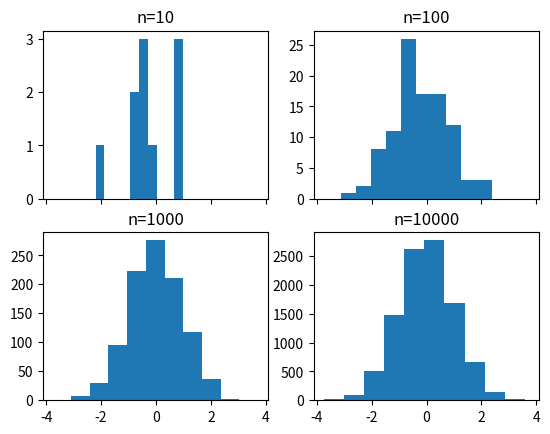
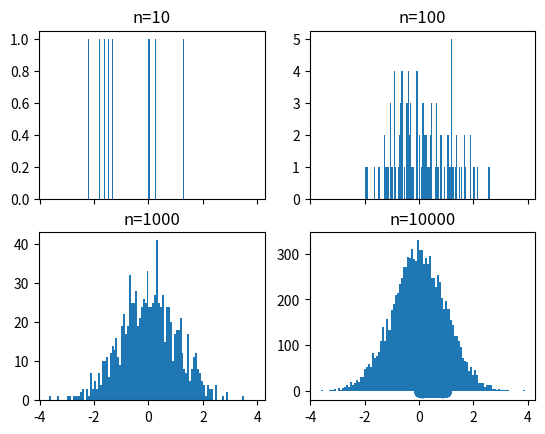
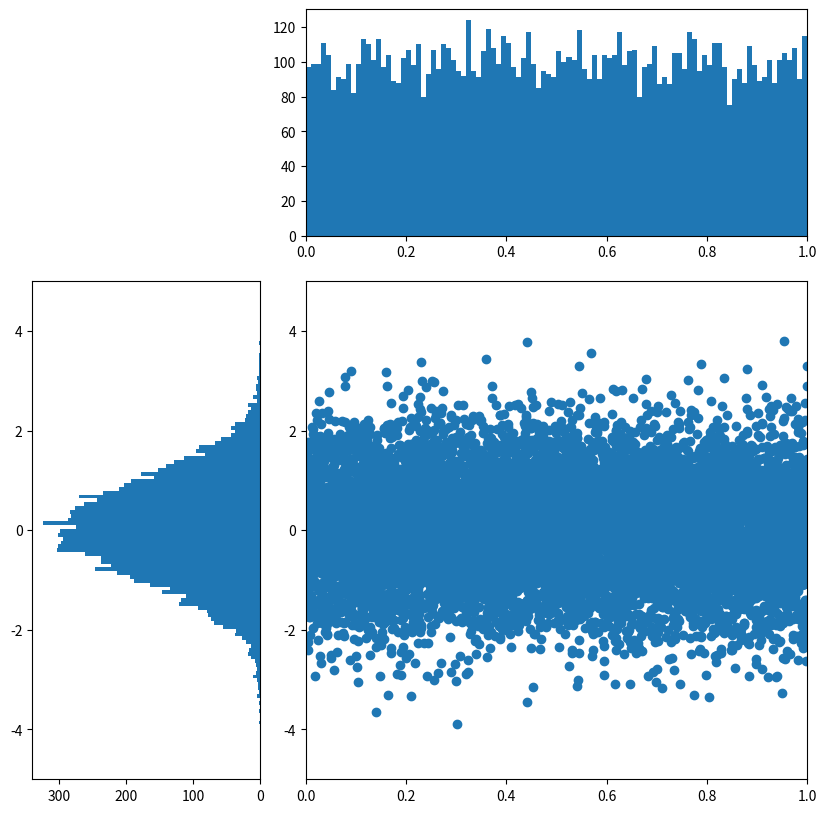

Recreate these plots in Python, in order.
# Histograms -- bar chart where the x axis is a given observation and the y axis is the frequency for which that observation occurs.

import matplotlib.pyplot as plt
import numpy as np

fig, ((ax1, ax2), (ax3, ax4)) = plt.subplots(2, 2, sharex=True) # 2 x 2 grid of axis objects; sharing x axis between plots
axs = [ax1, ax2, ax3, ax4] 

for n in range(0, len(axs)): # iterate through each axis
    sample_size = 10**(n+1) # 10, 100, 1000, 10000 
    sample = np.random.normal(loc=0.0, scale=1.0, size=sample_size)
    axs[n].hist(sample) # plot that sample; by default Matplotlib uses 10 bins and that's 10 different bars
    axs[n].set_title(f'n={sample_size}')
    
plt.show() # N O T E -- for n equals 10,000 many values have to be combined into a single bin (10 bins by default); bars of n equals 10,000 are actually wider than those of the 10 or 100 plots

fig, ((ax1, ax2), (ax3, ax4)) = plt.subplots(2, 2, sharex=True) 
axs = [ax1, ax2, ax3, ax4] 

for n in range(0, len(axs)):
    sample_size = 10**(n+1) 
    sample = np.random.normal(loc=0.0, scale=1.0, size=sample_size)
    axs[n].hist(sample, bins=100) # 100 bins along the axis
    axs[n].set_title(f'n={sample_size}')
    
plt.show() # N O T E -- How many bins should I plot when using a histogram? Both of these plots are true; when we look at the finest grain granularity in our data plotting with 10,000 bins, then the histogram becomes useless for decision-making since they are not showing any trend between samples as much as they are just actually showing the sample sizes themselves

Y = np.random.normal(loc=0.0, scale=1.0, size=10000)
X = np.random.random(size=10000)
plt.scatter(X,Y)
plt.show()

import matplotlib.gridspec as gridspec
plt.figure(figsize=(10,10))
gspec = gridspec.GridSpec(3,3)

top_histogram = plt.subplot(gspec[0, 1:])
side_histogram = plt.subplot(gspec[1:, 0])
lower_right = plt.subplot(gspec[1:, 1:])

plt.show()

# data
Y = np.random.normal(loc=0.0, scale=1.0, size=10000)
X = np.random.random(size=10000)

# figure and gridspec
plt.figure(figsize=(10,10))
gspec = gridspec.GridSpec(3,3)

# subplots all spec'ed out
top_histogram = plt.subplot(gspec[0, 1:])
side_histogram = plt.subplot(gspec[1:, 0])
lower_right = plt.subplot(gspec[1:, 1:])

# data plotted in each subplot
top_histogram.hist(X, bins=100)
side_histogram.hist(Y, bins=100, orientation='horizontal')
lower_right.scatter(X,Y)

# flip the side histogram's x axis
side_histogram.invert_xaxis()


# change axes limits to get rid of whitespace
for ax in [top_histogram, lower_right]:
    ax.set_xlim(0,1)
for ax in [side_histogram, lower_right]:
    ax.set_ylim(-5,5)

plt.show() # two different distributions

# SELECTING THE NUMBER OF BINS IN A HISTOGRAM

#  Smoother densities require less bins in their histogram estimates than rougher densities

